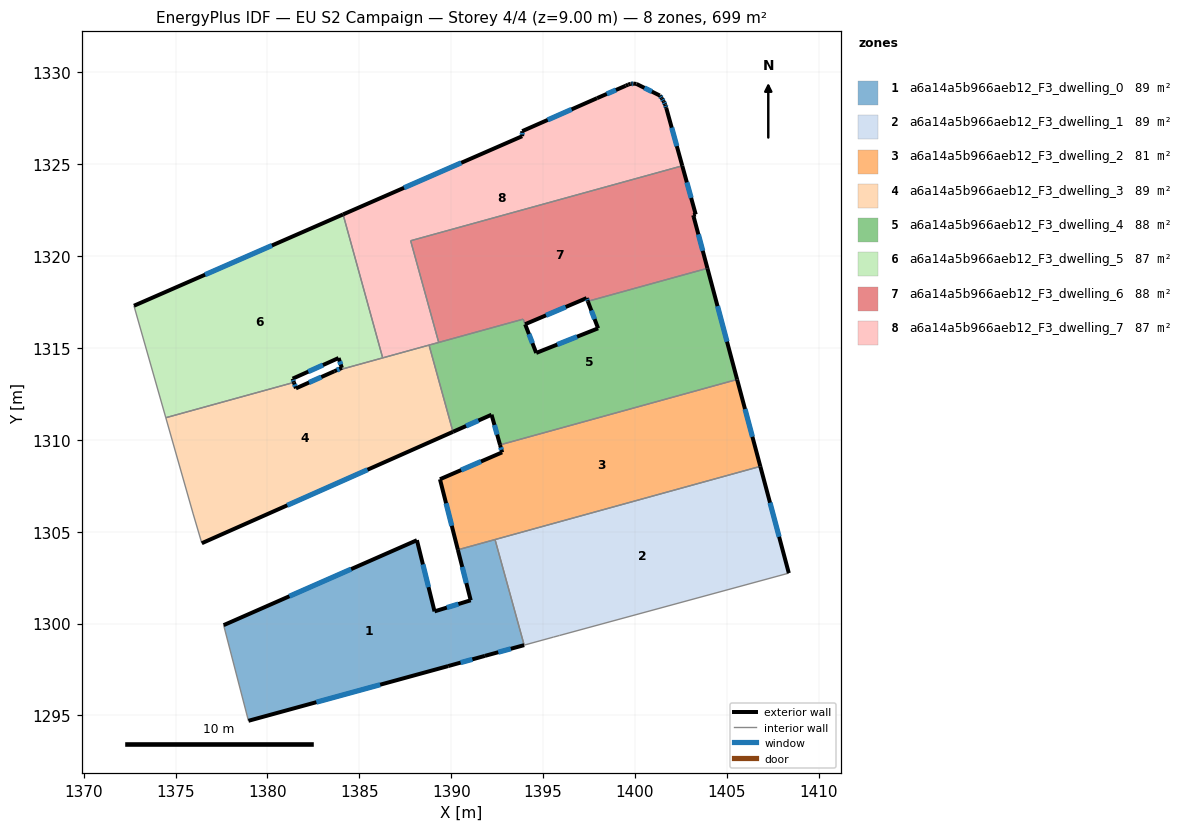
=== STOREY PLAN SPEC (per zone: floor XY polygon, exterior-wall plan segments, windows/doors) ===
zone 1: a6a14a5b966aeb12_F3_dwelling_0  (89.5 m²)
  floor: (1392.38, 1304.57) (1393.97, 1298.82) (1391.83, 1298.24) (1389.83, 1297.68) (1378.96, 1294.71) (1377.61, 1299.91) (1388.13, 1304.53) (1389.09, 1300.66) (1391.06, 1301.26) (1390.36, 1304.01)
  exterior wall: (1391.06, 1301.26) – (1389.09, 1300.66)  [2.1 m]
    window: (1390.39, 1301.06) – (1389.76, 1300.87)  [0.6 m²]
  exterior wall: (1390.36, 1304.01) – (1391.06, 1301.26)  [2.8 m]
    window: (1390.60, 1303.08) – (1390.82, 1302.20)  [0.9 m²]
  exterior wall: (1391.83, 1298.24) – (1393.97, 1298.82)  [2.2 m]
    window: (1392.56, 1298.44) – (1393.24, 1298.62)  [0.7 m²]
  exterior wall: (1389.83, 1297.68) – (1391.83, 1298.24)  [2.1 m]
    window: (1390.51, 1297.87) – (1391.15, 1298.05)  [0.6 m²]
  exterior wall: (1378.96, 1294.71) – (1389.83, 1297.68)  [11.3 m]
    window: (1382.66, 1295.72) – (1386.13, 1296.67)  [3.5 m²]
  exterior wall: (1388.13, 1304.53) – (1377.61, 1299.91)  [11.5 m]
    window: (1384.55, 1302.96) – (1381.19, 1301.48)  [3.5 m²]
  exterior wall: (1389.09, 1300.66) – (1388.13, 1304.53)  [4.0 m]
    window: (1388.76, 1301.98) – (1388.46, 1303.22)  [1.2 m²]
  interior walls: 3
zone 2: a6a14a5b966aeb12_F3_dwelling_1  (89.5 m²)
  floor: (1406.82, 1308.55) (1408.37, 1302.74) (1395.89, 1299.35) (1395.57, 1299.26) (1393.97, 1298.82) (1392.38, 1304.57)
  exterior wall: (1408.37, 1302.74) – (1406.82, 1308.55)  [6.0 m]
    window: (1407.84, 1304.72) – (1407.35, 1306.58)  [1.8 m²]
  interior walls: 5
zone 3: a6a14a5b966aeb12_F3_dwelling_2  (80.9 m²)
  floor: (1405.56, 1313.28) (1406.82, 1308.55) (1390.36, 1304.01) (1389.39, 1307.85) (1392.77, 1309.32) (1392.66, 1309.72)
  exterior wall: (1392.77, 1309.32) – (1389.39, 1307.85)  [3.7 m]
    window: (1391.62, 1308.82) – (1390.54, 1308.35)  [1.1 m²]
  exterior wall: (1392.66, 1309.72) – (1392.77, 1309.32)  [0.4 m]
    window: (1392.69, 1309.58) – (1392.73, 1309.45)  [0.1 m²]
  exterior wall: (1406.82, 1308.55) – (1405.56, 1313.28)  [4.9 m]
    window: (1406.39, 1310.16) – (1405.99, 1311.67)  [1.5 m²]
  exterior wall: (1389.39, 1307.85) – (1390.36, 1304.01)  [4.0 m]
    window: (1389.72, 1306.54) – (1390.03, 1305.32)  [1.2 m²]
  interior walls: 3
zone 4: a6a14a5b966aeb12_F3_dwelling_3  (88.6 m²)
  floor: (1388.79, 1315.15) (1390.09, 1310.43) (1376.43, 1304.37) (1375.96, 1305.96) (1374.47, 1311.20) (1381.44, 1313.12) (1381.55, 1312.80) (1383.64, 1313.73)
  exterior wall: (1376.43, 1304.37) – (1390.09, 1310.43)  [15.0 m]
    window: (1381.08, 1306.43) – (1385.44, 1308.37)  [4.6 m²]
  exterior wall: (1381.55, 1312.80) – (1381.44, 1313.12)  [0.3 m]
    window: (1381.51, 1312.91) – (1381.48, 1313.01)  [0.1 m²]
  exterior wall: (1383.64, 1313.73) – (1381.55, 1312.80)  [2.3 m]
    window: (1382.93, 1313.41) – (1382.26, 1313.11)  [0.7 m²]
  interior walls: 6
zone 5: a6a14a5b966aeb12_F3_dwelling_4  (88.3 m²)
  floor: (1403.94, 1319.33) (1405.56, 1313.28) (1392.66, 1309.72) (1392.19, 1311.36) (1390.09, 1310.43) (1388.79, 1315.15) (1393.91, 1316.56) (1394.02, 1316.28) (1394.62, 1314.72) (1397.99, 1316.06) (1397.43, 1317.54)
  exterior wall: (1405.56, 1313.28) – (1403.94, 1319.33)  [6.3 m]
    window: (1405.01, 1315.34) – (1404.49, 1317.27)  [1.9 m²]
  exterior wall: (1392.19, 1311.36) – (1392.66, 1309.72)  [1.7 m]
    window: (1392.35, 1310.80) – (1392.50, 1310.28)  [0.5 m²]
  exterior wall: (1390.09, 1310.43) – (1392.19, 1311.36)  [2.3 m]
    window: (1390.81, 1310.75) – (1391.48, 1311.05)  [0.7 m²]
  exterior wall: (1394.62, 1314.72) – (1394.02, 1316.28)  [1.7 m]
    window: (1394.42, 1315.26) – (1394.23, 1315.75)  [0.5 m²]
  exterior wall: (1397.99, 1316.06) – (1394.62, 1314.72)  [3.6 m]
    window: (1396.85, 1315.61) – (1395.77, 1315.18)  [1.1 m²]
  exterior wall: (1397.43, 1317.54) – (1397.99, 1316.06)  [1.6 m]
    window: (1397.62, 1317.03) – (1397.80, 1316.56)  [0.5 m²]
  interior walls: 6
zone 6: a6a14a5b966aeb12_F3_dwelling_5  (87.4 m²)
  floor: (1384.11, 1322.26) (1386.27, 1314.46) (1383.64, 1313.73) (1384.05, 1313.91) (1383.87, 1314.45) (1381.37, 1313.33) (1381.44, 1313.12) (1374.47, 1311.20) (1372.73, 1317.29)
  exterior wall: (1383.87, 1314.45) – (1384.05, 1313.91)  [0.6 m]
    window: (1383.93, 1314.27) – (1383.99, 1314.09)  [0.2 m²]
  exterior wall: (1381.37, 1313.33) – (1383.87, 1314.45)  [2.7 m]
    window: (1382.22, 1313.71) – (1383.02, 1314.07)  [0.8 m²]
  exterior wall: (1381.44, 1313.12) – (1381.37, 1313.33)  [0.2 m]
    window: (1381.42, 1313.19) – (1381.39, 1313.26)  [0.1 m²]
  exterior wall: (1384.11, 1322.26) – (1372.73, 1317.29)  [12.4 m]
    window: (1380.24, 1320.57) – (1376.61, 1318.98)  [3.8 m²]
  exterior wall: (1384.05, 1313.91) – (1383.64, 1313.73)  [0.4 m]
    window: (1383.91, 1313.85) – (1383.78, 1313.79)  [0.1 m²]
  interior walls: 4
zone 7: a6a14a5b966aeb12_F3_dwelling_6  (87.8 m²)
  floor: (1402.57, 1324.91) (1403.30, 1322.26) (1403.17, 1322.22) (1403.19, 1322.13) (1403.94, 1319.33) (1397.43, 1317.54) (1397.37, 1317.71) (1394.02, 1316.29) (1393.91, 1316.56) (1389.32, 1315.30) (1387.79, 1320.83)
  exterior wall: (1403.30, 1322.26) – (1402.57, 1324.91)  [2.7 m]
    window: (1403.05, 1323.16) – (1402.82, 1324.01)  [0.8 m²]
  exterior wall: (1403.17, 1322.22) – (1403.30, 1322.26)  [0.1 m]
  exterior wall: (1403.19, 1322.13) – (1403.17, 1322.22)  [0.1 m]
  exterior wall: (1403.94, 1319.33) – (1403.19, 1322.13)  [2.9 m]
    window: (1403.69, 1320.28) – (1403.45, 1321.18)  [0.9 m²]
  exterior wall: (1397.37, 1317.71) – (1397.43, 1317.54)  [0.2 m]
    window: (1397.39, 1317.65) – (1397.41, 1317.59)  [0.1 m²]
  exterior wall: (1394.02, 1316.29) – (1397.37, 1317.71)  [3.6 m]
    window: (1395.16, 1316.77) – (1396.23, 1317.23)  [1.1 m²]
  interior walls: 5
zone 8: a6a14a5b966aeb12_F3_dwelling_7  (87.4 m²)
  floor: (1401.46, 1328.58) (1401.56, 1328.41) (1401.64, 1328.23) (1401.70, 1328.05) (1402.57, 1324.91) (1387.79, 1320.83) (1389.32, 1315.30) (1386.27, 1314.46) (1384.11, 1322.26) (1393.86, 1326.52) (1393.86, 1326.79) (1397.94, 1328.59) (1399.49, 1329.26) (1399.63, 1329.33) (1399.76, 1329.37) (1399.93, 1329.38) (1400.08, 1329.36) (1401.35, 1328.73)
  exterior wall: (1399.49, 1329.26) – (1397.94, 1328.59)  [1.7 m]
    window: (1398.96, 1329.03) – (1398.47, 1328.82)  [0.5 m²]
  exterior wall: (1399.63, 1329.33) – (1399.49, 1329.26)  [0.2 m]
  exterior wall: (1399.76, 1329.37) – (1399.63, 1329.33)  [0.1 m]
  exterior wall: (1399.93, 1329.38) – (1399.76, 1329.37)  [0.2 m]
    window: (1399.87, 1329.38) – (1399.82, 1329.37)  [0.1 m²]
  exterior wall: (1400.08, 1329.36) – (1399.93, 1329.38)  [0.2 m]
  exterior wall: (1401.35, 1328.73) – (1400.08, 1329.36)  [1.4 m]
    window: (1400.92, 1328.95) – (1400.51, 1329.15)  [0.4 m²]
  exterior wall: (1401.46, 1328.58) – (1401.35, 1328.73)  [0.2 m]
    window: (1401.42, 1328.63) – (1401.39, 1328.68)  [0.1 m²]
  exterior wall: (1401.56, 1328.41) – (1401.46, 1328.58)  [0.2 m]
    window: (1401.53, 1328.47) – (1401.50, 1328.52)  [0.1 m²]
  exterior wall: (1401.64, 1328.23) – (1401.56, 1328.41)  [0.2 m]
    window: (1401.61, 1328.29) – (1401.59, 1328.35)  [0.1 m²]
  exterior wall: (1401.70, 1328.05) – (1401.64, 1328.23)  [0.2 m]
    window: (1401.68, 1328.12) – (1401.66, 1328.17)  [0.1 m²]
  exterior wall: (1402.57, 1324.91) – (1401.70, 1328.05)  [3.3 m]
    window: (1402.28, 1325.98) – (1402.00, 1326.98)  [1.0 m²]
  exterior wall: (1393.86, 1326.52) – (1384.11, 1322.26)  [10.6 m]
    window: (1390.54, 1325.07) – (1387.43, 1323.71)  [3.3 m²]
  exterior wall: (1393.86, 1326.79) – (1393.86, 1326.52)  [0.3 m]
    window: (1393.86, 1326.70) – (1393.86, 1326.61)  [0.1 m²]
  exterior wall: (1397.94, 1328.59) – (1393.86, 1326.79)  [4.5 m]
    window: (1396.55, 1327.98) – (1395.25, 1327.41)  [1.4 m²]
  interior walls: 5

=== DERIVED (storey summary) ===
Building: EU S2 Campaign
Storey: 4 of 4  (floor level z = 9.00 m)
Storey gross floor area: 699.5 m²
Zones on this storey: 8
  - a6a14a5b966aeb12_F3_dwelling_0: floor 89.5 m²; exterior wall 35.9 m (107.8 m²); 7 window(s) 11.0 m²; WWR 10.2%
  - a6a14a5b966aeb12_F3_dwelling_1: floor 89.5 m²; exterior wall 6.0 m (18.0 m²); 1 window(s) 1.8 m²; WWR 10.2%
  - a6a14a5b966aeb12_F3_dwelling_2: floor 80.9 m²; exterior wall 13.0 m (38.9 m²); 4 window(s) 4.0 m²; WWR 10.2%
  - a6a14a5b966aeb12_F3_dwelling_3: floor 88.6 m²; exterior wall 17.6 m (52.7 m²); 3 window(s) 5.4 m²; WWR 10.2%
  - a6a14a5b966aeb12_F3_dwelling_4: floor 88.3 m²; exterior wall 17.1 m (51.4 m²); 6 window(s) 5.2 m²; WWR 10.2%
  - a6a14a5b966aeb12_F3_dwelling_5: floor 87.4 m²; exterior wall 16.4 m (49.2 m²); 5 window(s) 5.0 m²; WWR 10.2%
  - a6a14a5b966aeb12_F3_dwelling_6: floor 87.8 m²; exterior wall 9.7 m (29.1 m²); 4 window(s) 2.9 m²; WWR 10.0%
  - a6a14a5b966aeb12_F3_dwelling_7: floor 87.4 m²; exterior wall 23.1 m (69.4 m²); 11 window(s) 6.9 m²; WWR 10.0%
Zone adjacency (shared interzone walls):
  - a6a14a5b966aeb12_F3_dwelling_0 ↔ a6a14a5b966aeb12_F3_dwelling_1
  - a6a14a5b966aeb12_F3_dwelling_0 ↔ a6a14a5b966aeb12_F3_dwelling_2
  - a6a14a5b966aeb12_F3_dwelling_1 ↔ a6a14a5b966aeb12_F3_dwelling_2
  - a6a14a5b966aeb12_F3_dwelling_2 ↔ a6a14a5b966aeb12_F3_dwelling_4
  - a6a14a5b966aeb12_F3_dwelling_3 ↔ a6a14a5b966aeb12_F3_dwelling_4
  - a6a14a5b966aeb12_F3_dwelling_3 ↔ a6a14a5b966aeb12_F3_dwelling_5
  - a6a14a5b966aeb12_F3_dwelling_3 ↔ a6a14a5b966aeb12_F3_dwelling_7
  - a6a14a5b966aeb12_F3_dwelling_4 ↔ a6a14a5b966aeb12_F3_dwelling_6
  - a6a14a5b966aeb12_F3_dwelling_4 ↔ a6a14a5b966aeb12_F3_dwelling_7
  - a6a14a5b966aeb12_F3_dwelling_5 ↔ a6a14a5b966aeb12_F3_dwelling_7
  - a6a14a5b966aeb12_F3_dwelling_6 ↔ a6a14a5b966aeb12_F3_dwelling_7